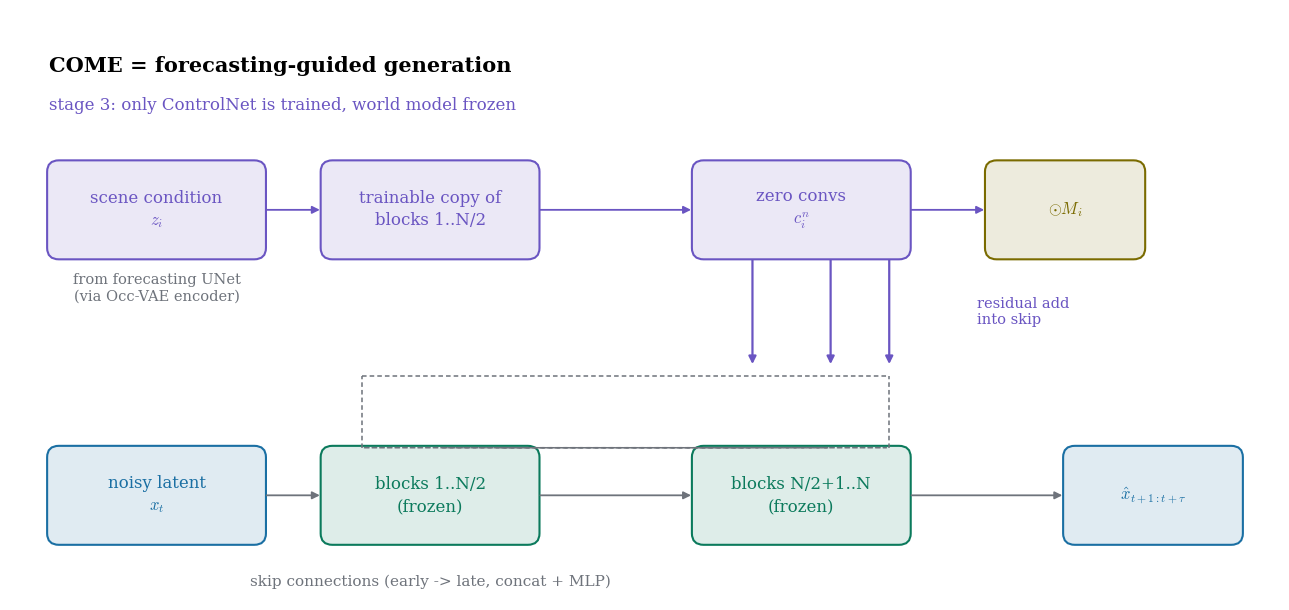

The matplotlib source for this figure: (Note: this script raises an exception after producing the figure.)
"""COME ControlNet injection: where the control features enter the frozen world model.

Bottom path (green): frozen DiT world model. Every early block feeds a skip to its
mirrored late block. Top path (purple): ControlNet = trainable copy of the first half
of the blocks, fed by scene-condition latents z_i from the forecasting UNet; each block
emits a zero-initialized linear projection c^n_i, gated by the invisibility mask M_i,
and residually added into the corresponding skip before the late block.
"""
import matplotlib
matplotlib.use("Agg")
matplotlib.rcParams["mathtext.fontset"] = "cm"
matplotlib.rcParams["font.family"] = "serif"
import matplotlib.pyplot as plt
import matplotlib.patches as mpatches

OP = "#0b7a5c"     # frozen world model
ALT = "#6a55c2"    # ControlNet / new parts
IN = "#1a6fa3"     # inputs
WIRE = "#6e737b"
NORM = "#7a6b00"

fig, ax = plt.subplots(figsize=(13, 6.2))
fig.patch.set_facecolor("white")
ax.set_facecolor("white")
ax.set_xlim(0, 13); ax.set_ylim(0, 6.2)
ax.axis("off")


def box(x, y, w, h, text, color, fs=12, lines=1):
    ax.add_patch(mpatches.FancyBboxPatch((x, y), w, h, boxstyle="round,pad=0.02,rounding_size=0.12",
                                         facecolor=color + "22", edgecolor=color, lw=1.5))
    ax.text(x + w / 2, y + h / 2, text, ha="center", va="center", color=color, fontsize=fs,
            linespacing=1.4)


def arrow(x1, y1, x2, y2, color=WIRE, style="-", lw=1.3):
    ax.annotate("", xy=(x2, y2), xytext=(x1, y1),
                arrowprops=dict(arrowstyle="-|>", color=color, lw=lw,
                                linestyle=style, mutation_scale=11))


# ---- bottom path: frozen world model ----
box(0.4, 0.6, 2.2, 1.0, "noisy latent\n$x_t$", IN)
box(3.2, 0.6, 2.2, 1.0, "blocks 1..N/2\n(frozen)", OP)
box(7.0, 0.6, 2.2, 1.0, "blocks N/2+1..N\n(frozen)", OP)
box(10.8, 0.6, 1.8, 1.0, r"$\hat{x}_{t+1:t+\tau}$", IN)
arrow(2.6, 1.1, 3.2, 1.1)
arrow(5.4, 1.1, 7.0, 1.1)
arrow(9.2, 1.1, 10.8, 1.1)
ax.text(4.3, 0.15, "skip connections (early -> late, concat + MLP)", ha="center",
        color=WIRE, fontsize=11)

# skip arrows up and over into late blocks
for x0, x1 in [(3.6, 7.6), (4.4, 8.4), (5.0, 9.0)]:
    ax.annotate("", xy=(x1, 1.6), xytext=(x0, 1.6),
                arrowprops=dict(arrowstyle="-", color=WIRE, lw=1.1, linestyle=(0, (3, 2))))
ax.plot([3.6, 3.6], [1.6, 2.35], color=WIRE, lw=1.1, ls=(0, (3, 2)))
ax.plot([9.0, 9.0], [1.6, 2.35], color=WIRE, lw=1.1, ls=(0, (3, 2)))
ax.plot([3.6, 9.0], [2.35, 2.35], color=WIRE, lw=1.1, ls=(0, (3, 2)))

# ---- top path: ControlNet ----
box(0.4, 3.6, 2.2, 1.0, "scene condition\n$z_i$", ALT)
box(3.2, 3.6, 2.2, 1.0, "trainable copy of\nblocks 1..N/2", ALT)
box(7.0, 3.6, 2.2, 1.0, "zero convs\n$c^n_i$", ALT)
box(10.0, 3.6, 1.6, 1.0, r"$\odot M_i$", NORM)
arrow(2.6, 4.1, 3.2, 4.1, color=ALT)
arrow(5.4, 4.1, 7.0, 4.1, color=ALT)
arrow(9.2, 4.1, 10.0, 4.1, color=ALT)
ax.text(1.5, 3.15, "from forecasting UNet\n(via Occ-VAE encoder)", ha="center",
        color=WIRE, fontsize=10.5)

# control injection: from zero convs down into the skips (residual add)
for x in [7.6, 8.4, 9.0]:
    ax.annotate("", xy=(x, 2.45), xytext=(x, 3.6),
                arrowprops=dict(arrowstyle="-|>", color=ALT, lw=1.6, mutation_scale=11))
ax.text(9.9, 2.9, "residual add\ninto skip", color=ALT, fontsize=10.5, ha="left")

ax.text(0.4, 5.15, "stage 3: only ControlNet is trained, world model frozen",
        color=ALT, fontsize=12)
ax.text(0.4, 5.55, "COME = forecasting-guided generation", fontsize=15, weight="bold")
ax.text(0.4, 0.0, "", fontsize=1)
fig.tight_layout()
fig.savefig("/home/hatch/workspace/your_files/paper-xray-100/papers/045-WM-come/fig-controlnet.png",
            dpi=150, facecolor="white")
print("saved fig-controlnet.png")
